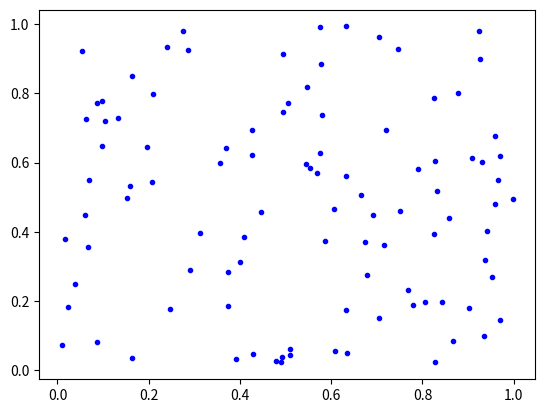

The matplotlib source for this figure:
%matplotlib inline

import matplotlib.pyplot as plt
import numpy as np

x = 'hello_world'

y = 'foo'

print(x)

plt.plot(np.random.rand(100), np.random.rand(100), 'b.')
plt.show()